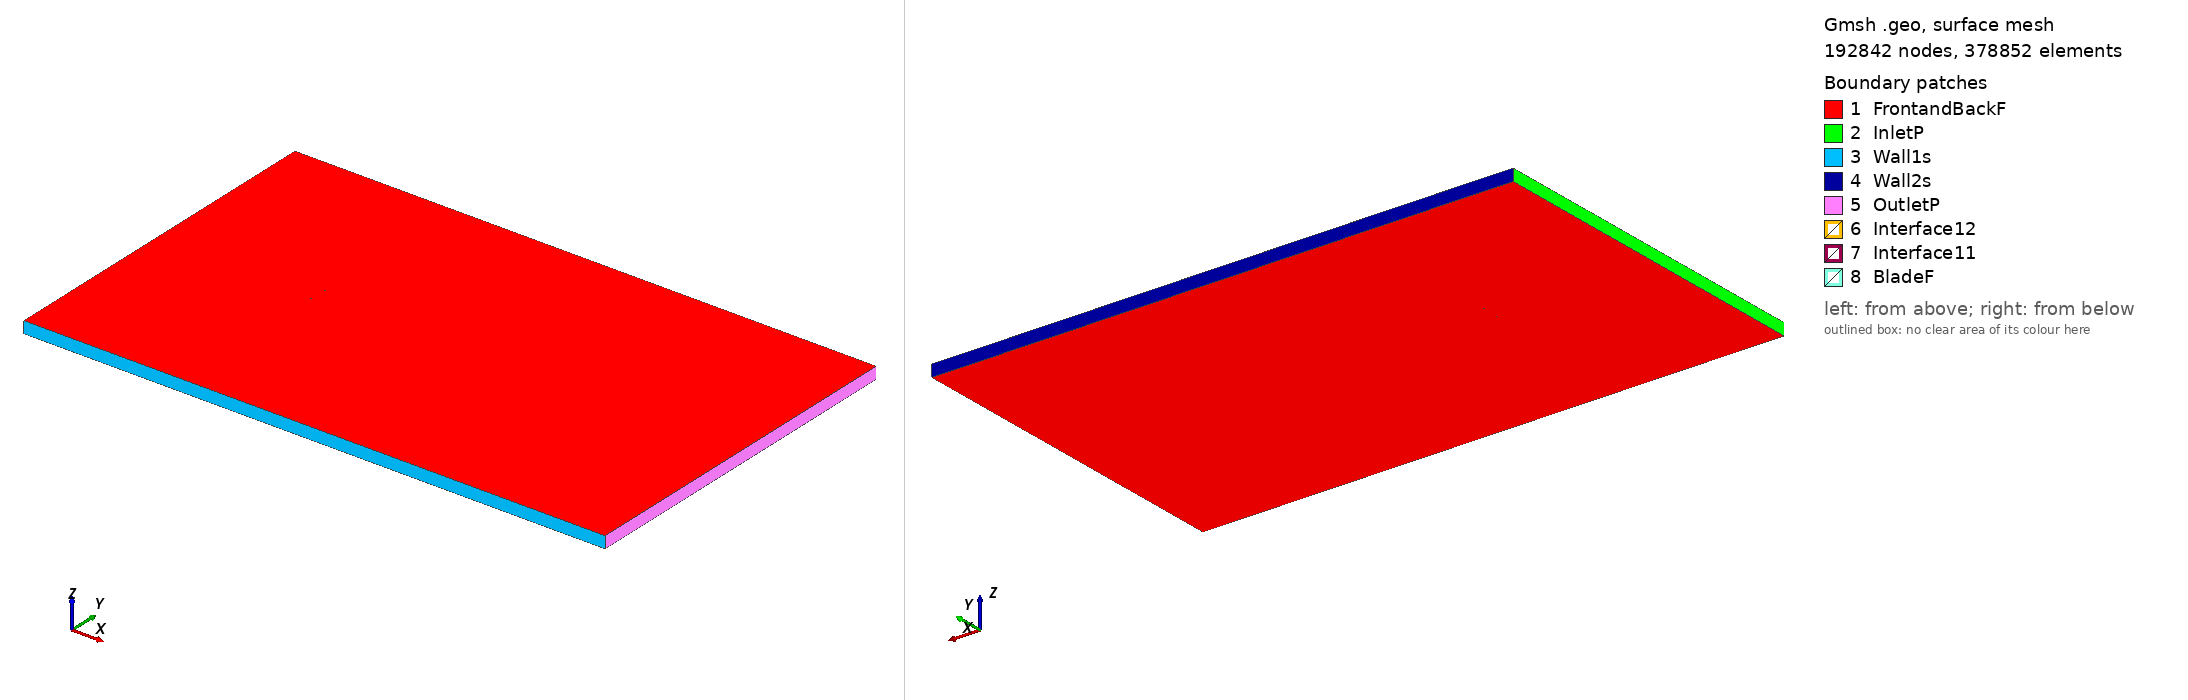

Gmsh geometry script, surface-meshed: 192842 nodes, 378852 surface elements. Boundary patches (legend numbers): 1 FrontandBackF, 2 InletP, 3 Wall1s, 4 Wall2s, 5 OutletP, 6 Interface12, 7 Interface11, 8 BladeF. Left view from above one corner, right view from below the opposite corner. Legend entries are the model's physical surfaces. The drawing asked Gmsh for element sizes between 1% and 20% of the model's largest extent; the script's own settings can give other sizes.

=== fx83w227_tsr_-5.2462_aoa_-8.2906.geo (drawn) ===
SetFactory("OpenCASCADE");

Point(1) = {0.074047, 0.740851, 0, 1.0};
Point(2) = {0.073147, 0.741003, 0, 1.0};
Point(3) = {0.071302, 0.741417, 0, 1.0};
Point(4) = {0.069143, 0.741892, 0, 1.0};
Point(5) = {0.066678, 0.742415, 0, 1.0};
Point(6) = {0.063922, 0.742972, 0, 1.0};
Point(7) = {0.060887, 0.743556, 0, 1.0};
Point(8) = {0.057586, 0.744154, 0, 1.0};
Point(9) = {0.054035, 0.744761, 0, 1.0};
Point(10) = {0.050248, 0.745373, 0, 1.0};
Point(11) = {0.046243, 0.745991, 0, 1.0};
Point(12) = {0.042036, 0.746612, 0, 1.0};
Point(13) = {0.037645, 0.747224, 0, 1.0};
Point(14) = {0.033091, 0.747813, 0, 1.0};
Point(15) = {0.028397, 0.748363, 0, 1.0};
Point(16) = {0.023585, 0.748858, 0, 1.0};
Point(17) = {0.018676, 0.749283, 0, 1.0};
Point(18) = {0.013694, 0.749623, 0, 1.0};
Point(19) = {0.008659, 0.749865, 0, 1.0};
Point(20) = {0.003599, 0.749998, 0, 1.0};
Point(21) = {-0.001463, 0.750000, 0, 1.0};
Point(22) = {-0.006506, 0.749861, 0, 1.0};
Point(23) = {-0.011505, 0.749576, 0, 1.0};
Point(24) = {-0.016441, 0.749143, 0, 1.0};
Point(25) = {-0.021288, 0.748560, 0, 1.0};
Point(26) = {-0.026028, 0.747823, 0, 1.0};
Point(27) = {-0.030638, 0.746928, 0, 1.0};
Point(28) = {-0.035098, 0.745876, 0, 1.0};
Point(29) = {-0.039390, 0.744670, 0, 1.0};
Point(30) = {-0.043495, 0.743315, 0, 1.0};
Point(31) = {-0.047394, 0.741821, 0, 1.0};
Point(32) = {-0.051074, 0.740206, 0, 1.0};
Point(33) = {-0.054520, 0.738487, 0, 1.0};
Point(34) = {-0.057722, 0.736692, 0, 1.0};
Point(35) = {-0.060666, 0.734842, 0, 1.0};
Point(36) = {-0.063341, 0.732958, 0, 1.0};
Point(37) = {-0.065740, 0.731065, 0, 1.0};
Point(38) = {-0.067855, 0.729185, 0, 1.0};
Point(39) = {-0.069677, 0.727342, 0, 1.0};
Point(40) = {-0.071200, 0.725547, 0, 1.0};
Point(41) = {-0.072415, 0.723805, 0, 1.0};
Point(42) = {-0.073324, 0.722148, 0, 1.0};
Point(43) = {-0.073927, 0.720619, 0, 1.0};
Point(44) = {-0.074224, 0.719252, 0, 1.0};
Point(45) = {-0.074216, 0.718059, 0, 1.0};
Point(46) = {-0.073893, 0.716978, 0, 1.0};
Point(47) = {-0.073244, 0.715937, 0, 1.0};
Point(48) = {-0.072269, 0.714907, 0, 1.0};
Point(49) = {-0.070974, 0.713910, 0, 1.0};
Point(50) = {-0.069375, 0.713019, 0, 1.0};
Point(51) = {-0.067480, 0.712269, 0, 1.0};
Point(52) = {-0.065302, 0.711662, 0, 1.0};
Point(53) = {-0.062844, 0.711191, 0, 1.0};
Point(54) = {-0.060119, 0.710848, 0, 1.0};
Point(55) = {-0.057139, 0.710632, 0, 1.0};
Point(56) = {-0.053911, 0.710537, 0, 1.0};
Point(57) = {-0.050450, 0.710554, 0, 1.0};
Point(58) = {-0.046770, 0.710673, 0, 1.0};
Point(59) = {-0.042888, 0.710895, 0, 1.0};
Point(60) = {-0.038818, 0.711219, 0, 1.0};
Point(61) = {-0.034578, 0.711642, 0, 1.0};
Point(62) = {-0.030186, 0.712163, 0, 1.0};
Point(63) = {-0.025662, 0.712782, 0, 1.0};
Point(64) = {-0.021026, 0.713494, 0, 1.0};
Point(65) = {-0.016296, 0.714298, 0, 1.0};
Point(66) = {-0.011492, 0.715185, 0, 1.0};
Point(67) = {-0.006635, 0.716156, 0, 1.0};
Point(68) = {-0.001748, 0.717209, 0, 1.0};
Point(69) = {0.003149, 0.718347, 0, 1.0};
Point(70) = {0.008034, 0.719562, 0, 1.0};
Point(71) = {0.012889, 0.720842, 0, 1.0};
Point(72) = {0.017693, 0.722175, 0, 1.0};
Point(73) = {0.022426, 0.723545, 0, 1.0};
Point(74) = {0.027071, 0.724934, 0, 1.0};
Point(75) = {0.031609, 0.726321, 0, 1.0};
Point(76) = {0.036023, 0.727689, 0, 1.0};
Point(77) = {0.040297, 0.729019, 0, 1.0};
Point(78) = {0.044413, 0.730302, 0, 1.0};
Point(79) = {0.048352, 0.731521, 0, 1.0};
Point(80) = {0.052100, 0.732668, 0, 1.0};
Point(81) = {0.055641, 0.733734, 0, 1.0};
Point(82) = {0.058962, 0.734714, 0, 1.0};
Point(83) = {0.062043, 0.735622, 0, 1.0};
Point(84) = {0.064870, 0.736465, 0, 1.0};
Point(85) = {0.067431, 0.737246, 0, 1.0};
Point(86) = {0.069717, 0.737952, 0, 1.0};
Point(87) = {0.071717, 0.738570, 0, 1.0};
Point(88) = {0.073426, 0.739092, 0, 1.0};
Point(89) = {0.074266, 0.739347, 0, 1.0};
Point(90) = {-0.074047, -0.740851, 0, 1.0};
Point(91) = {-0.073147, -0.741003, 0, 1.0};
Point(92) = {-0.071302, -0.741417, 0, 1.0};
Point(93) = {-0.069143, -0.741892, 0, 1.0};
Point(94) = {-0.066678, -0.742415, 0, 1.0};
Point(95) = {-0.063922, -0.742972, 0, 1.0};
Point(96) = {-0.060887, -0.743556, 0, 1.0};
Point(97) = {-0.057586, -0.744154, 0, 1.0};
Point(98) = {-0.054035, -0.744761, 0, 1.0};
Point(99) = {-0.050248, -0.745373, 0, 1.0};
Point(100) = {-0.046243, -0.745991, 0, 1.0};
Point(101) = {-0.042036, -0.746612, 0, 1.0};
Point(102) = {-0.037645, -0.747224, 0, 1.0};
Point(103) = {-0.033091, -0.747813, 0, 1.0};
Point(104) = {-0.028397, -0.748363, 0, 1.0};
Point(105) = {-0.023585, -0.748858, 0, 1.0};
Point(106) = {-0.018676, -0.749283, 0, 1.0};
Point(107) = {-0.013694, -0.749623, 0, 1.0};
Point(108) = {-0.008659, -0.749865, 0, 1.0};
Point(109) = {-0.003599, -0.749998, 0, 1.0};
Point(110) = {0.001463, -0.750000, 0, 1.0};
Point(111) = {0.006506, -0.749861, 0, 1.0};
Point(112) = {0.011505, -0.749576, 0, 1.0};
Point(113) = {0.016441, -0.749143, 0, 1.0};
Point(114) = {0.021288, -0.748560, 0, 1.0};
Point(115) = {0.026028, -0.747823, 0, 1.0};
Point(116) = {0.030638, -0.746928, 0, 1.0};
Point(117) = {0.035098, -0.745876, 0, 1.0};
Point(118) = {0.039390, -0.744670, 0, 1.0};
Point(119) = {0.043495, -0.743315, 0, 1.0};
Point(120) = {0.047394, -0.741821, 0, 1.0};
Point(121) = {0.051074, -0.740206, 0, 1.0};
Point(122) = {0.054520, -0.738487, 0, 1.0};
Point(123) = {0.057722, -0.736692, 0, 1.0};
Point(124) = {0.060666, -0.734842, 0, 1.0};
Point(125) = {0.063341, -0.732958, 0, 1.0};
Point(126) = {0.065740, -0.731065, 0, 1.0};
Point(127) = {0.067855, -0.729185, 0, 1.0};
Point(128) = {0.069677, -0.727342, 0, 1.0};
Point(129) = {0.071200, -0.725547, 0, 1.0};
Point(130) = {0.072415, -0.723805, 0, 1.0};
Point(131) = {0.073324, -0.722148, 0, 1.0};
Point(132) = {0.073927, -0.720619, 0, 1.0};
Point(133) = {0.074224, -0.719252, 0, 1.0};
Point(134) = {0.074216, -0.718059, 0, 1.0};
Point(135) = {0.073893, -0.716978, 0, 1.0};
Point(136) = {0.073244, -0.715937, 0, 1.0};
Point(137) = {0.072269, -0.714907, 0, 1.0};
Point(138) = {0.070974, -0.713910, 0, 1.0};
Point(139) = {0.069375, -0.713019, 0, 1.0};
Point(140) = {0.067480, -0.712269, 0, 1.0};
Point(141) = {0.065302, -0.711662, 0, 1.0};
Point(142) = {0.062844, -0.711191, 0, 1.0};
Point(143) = {0.060119, -0.710848, 0, 1.0};
Point(144) = {0.057139, -0.710632, 0, 1.0};
Point(145) = {0.053911, -0.710537, 0, 1.0};
Point(146) = {0.050450, -0.710554, 0, 1.0};
Point(147) = {0.046770, -0.710673, 0, 1.0};
Point(148) = {0.042888, -0.710895, 0, 1.0};
Point(149) = {0.038818, -0.711219, 0, 1.0};
Point(150) = {0.034578, -0.711642, 0, 1.0};
Point(151) = {0.030186, -0.712163, 0, 1.0};
Point(152) = {0.025662, -0.712782, 0, 1.0};
Point(153) = {0.021026, -0.713494, 0, 1.0};
Point(154) = {0.016296, -0.714298, 0, 1.0};
Point(155) = {0.011492, -0.715185, 0, 1.0};
Point(156) = {0.006635, -0.716156, 0, 1.0};
Point(157) = {0.001748, -0.717209, 0, 1.0};
Point(158) = {-0.003149, -0.718347, 0, 1.0};
Point(159) = {-0.008034, -0.719562, 0, 1.0};
Point(160) = {-0.012889, -0.720842, 0, 1.0};
Point(161) = {-0.017693, -0.722175, 0, 1.0};
Point(162) = {-0.022426, -0.723545, 0, 1.0};
Point(163) = {-0.027071, -0.724934, 0, 1.0};
Point(164) = {-0.031609, -0.726321, 0, 1.0};
Point(165) = {-0.036023, -0.727689, 0, 1.0};
Point(166) = {-0.040297, -0.729019, 0, 1.0};
Point(167) = {-0.044413, -0.730302, 0, 1.0};
Point(168) = {-0.048352, -0.731521, 0, 1.0};
Point(169) = {-0.052100, -0.732668, 0, 1.0};
Point(170) = {-0.055641, -0.733734, 0, 1.0};
Point(171) = {-0.058962, -0.734714, 0, 1.0};
Point(172) = {-0.062043, -0.735622, 0, 1.0};
Point(173) = {-0.064870, -0.736465, 0, 1.0};
Point(174) = {-0.067431, -0.737246, 0, 1.0};
Point(175) = {-0.069717, -0.737952, 0, 1.0};
Point(176) = {-0.071717, -0.738570, 0, 1.0};
Point(177) = {-0.073426, -0.739092, 0, 1.0};
Point(178) = {-0.074266, -0.739347, 0, 1.0};

// Lines: first blade (splines 1-4)
Spline(1) = {1:29};
Spline(2) = {29:61};
Spline(3) = {61:89};
Spline(4) = {89,1};

// Lines: second blade (splines 5-8)
Spline(5) = {90:118};
Spline(6) = {118:150};
Spline(7) = {150:178};
Spline(8) = {178,90};

// Outer domain (points 20001-4 and lines)
Point(179) = {-13.50000000, -15.00000000, 0, 1.0};
Point(180) = {-13.50000000, 15.00000000, 0, 1.0};
Point(181) = {36.00000000, 15.00000000, 0, 1.0};
Point(182) = {36.00000000, -15.00000000, 0, 1.0};
Line(11) = {179, 180};
Line(12) = {180, 181};
Line(13) = {181, 182};
Line(14) = {179, 182};

// Interface (between moving and stationary domain) (circles)
Circle(9) = {0, 0, 0, 0.80000000, 0, 2*Pi};
Circle(10) = {0, 0, 0, 0.80000000, 0, 2*Pi};

// Loops collect Lines/Splines/etc (blade1, blade2, domain, first circle)
Line Loop(1) = {1:4};
Line Loop(2) = {5:8};
Line Loop(3) = {11,12,13,-14};
Line Loop(4) = {9};

// BooleanDifference cuts out the circle/interface from the domain
Plane Surface(1) = {3};
Plane Surface(2) = {4};
BooleanDifference{ Surface{1}; Delete;}{ Surface{2}; Delete;}

// This one cuts out the blades from the inner circle/interface
Line Loop(6) = {10};
Plane Surface(5) = {6};
Plane Surface(6) = {1};
Plane Surface(7) = {2};
BooleanDifference{ Surface{5}; Delete;}{ Surface{6,7}; Delete;}

// extrude to 3rd dimension
Extrude {0, 0, 1} {Surface{1}; Surface{5}; Layers{1}; Recombine;}

// Physical Surfaces are the named boundaries (patches)
Physical Surface("Interface11") = {12};
Physical Surface("Interface12") = {10};

// sides of domain
Physical Surface("InletP") = {6};
Physical Surface("OutletP") = {9};

// top and bottom of domain
Physical Surface("Wall1s") = {7};
Physical Surface("Wall2s") = {8};

// Check FrontandBackF by ensuring there is nothing in the 3rd dimension
Physical Surface("FrontandBackF") = {1,11,5,21};
Physical Surface("BladeF") = {13:20};
Physical Volume("Turbine") = {2};
Physical Volume("Farfield") = {1};

// settings for airfoil boundary layer
Field[1] = BoundaryLayer;
Field[1].EdgesList = {1:8};
Field[1].hwall_n = 1e-3;
Field[1].thickness = 1.5e-2;
Field[1].ratio = 1.05;
Field[1].Quads = 1;
BoundaryLayer Field = 1;

// control points for mesh (blade and interface)
// floor((arc length / 1.5mm)/ 6) -> Transfinite Line
Transfinite Line {1,2,3,5,6,7} = 35 Using Progression 1;
Transfinite Line {4,8} = 2 Using Progression 1;
Transfinite Line {9, 15} = 800 Using Progression 1;

// For more information on gmsh syntax, visit http://gmsh.info/doc/texinfo/gmsh.html
